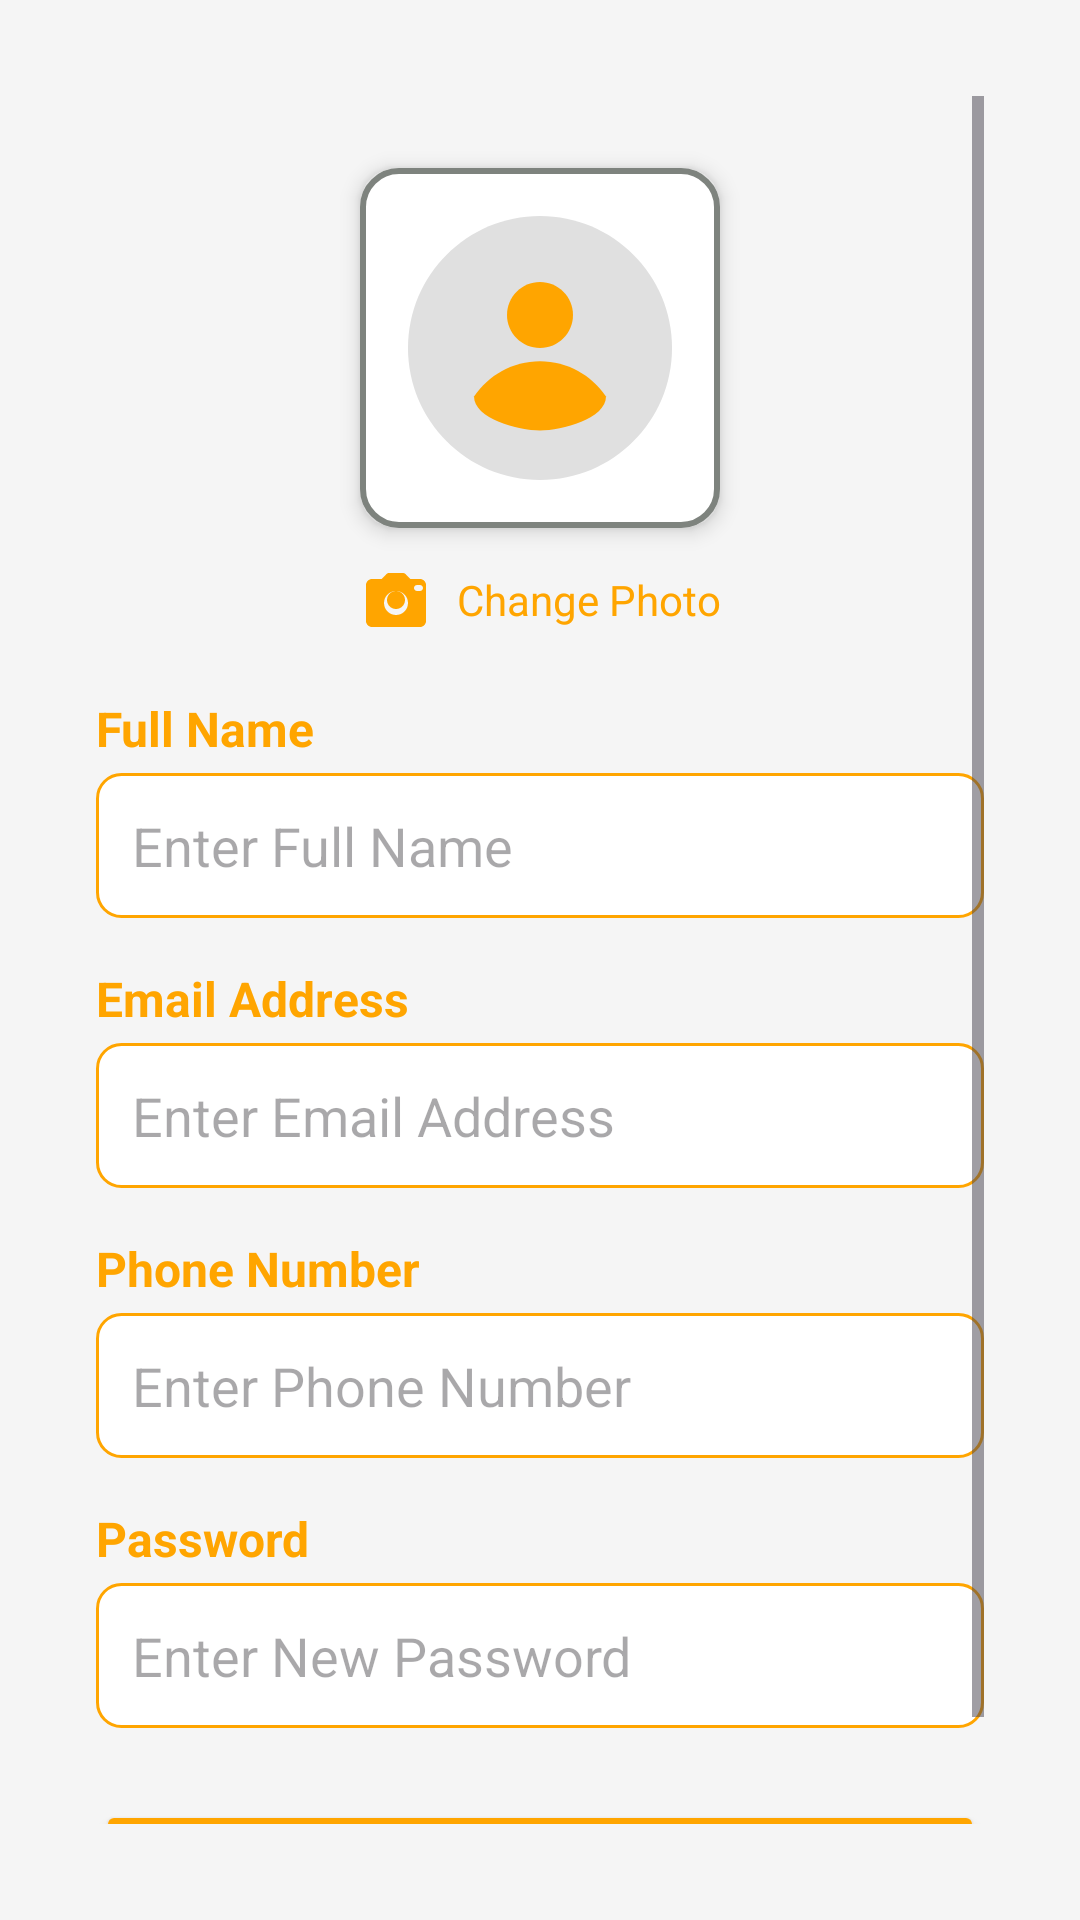

Android layout source for this screen:
<!-- AndroidManifest.xml: application theme Theme.CarPool2 -->
<!-- res/layout/fragment_profile.xml -->
<?xml version="1.0" encoding="utf-8"?>
<androidx.constraintlayout.widget.ConstraintLayout xmlns:android="http://schemas.android.com/apk/res/android"
    xmlns:app="http://schemas.android.com/apk/res-auto"
    android:layout_width="match_parent"
    android:layout_height="match_parent"
    android:background="@color/background_light"
    android:padding="16dp">


    <ScrollView
        android:layout_width="0dp"
        android:layout_height="wrap_content"
        android:background="@color/background_light"
        android:padding="16dp"
        app:layout_constraintTop_toTopOf="parent"
        app:layout_constraintStart_toStartOf="parent"
        app:layout_constraintEnd_toEndOf="parent">

        <LinearLayout
            android:layout_width="match_parent"
            android:layout_height="wrap_content"
            android:orientation="vertical"
            android:gravity="center">

            
            <ImageView
                android:id="@+id/iv_profile_picture"
                android:layout_width="120dp"
                android:layout_height="120dp"
                android:src="@drawable/ic_profile_placeholder"
                android:layout_marginTop="24dp"
                android:layout_gravity="center"
                android:background="@drawable/customborder_rounded"
                android:padding="16dp"
                android:elevation="4dp"
                android:contentDescription="Profile Picture" />

            
            <TextView
                android:id="@+id/tv_change_photo"
                android:layout_width="wrap_content"
                android:layout_height="wrap_content"
                android:layout_marginTop="8dp"
                android:text="Change Photo"
                android:textSize="14sp"
                android:textColor="@color/primary_dark"
                android:drawableStart="@drawable/ic_camera"
                android:drawablePadding="8dp"
                android:clickable="true"
                android:gravity="center"
                android:padding="4dp" />

            
            <TextView
                android:layout_width="match_parent"
                android:layout_height="wrap_content"
                android:text="Full Name"
                android:textSize="16sp"
                android:textStyle="bold"
                android:paddingTop="16dp"
                android:paddingBottom="4dp"
                android:textColor="@color/primary_dark" />

            <EditText
                android:id="@+id/et_full_name"
                android:layout_width="match_parent"
                android:layout_height="wrap_content"
                android:hint="Enter Full Name"
                android:background="@drawable/custom_edittext"
                android:padding="12dp" />

            
            <TextView
                android:layout_width="match_parent"
                android:layout_height="wrap_content"
                android:text="Email Address"
                android:textSize="16sp"
                android:textStyle="bold"
                android:paddingTop="16dp"
                android:paddingBottom="4dp"
                android:textColor="@color/primary_dark" />

            
            <EditText
                android:id="@+id/et_email_address"
                android:layout_width="match_parent"
                android:layout_height="wrap_content"
                android:background="@drawable/custom_edittext"
                android:hint="Enter Email Address"
                android:inputType="textEmailAddress"
                android:padding="12dp" />

            <TextView
                android:layout_width="match_parent"
                android:layout_height="wrap_content"
                android:text="Phone Number"
                android:textSize="16sp"
                android:textStyle="bold"
                android:paddingTop="16dp"
                android:paddingBottom="4dp"
                android:textColor="@color/primary_dark" />

            <EditText
                android:id="@+id/et_phone_number"
                android:layout_width="match_parent"
                android:layout_height="wrap_content"
                android:hint="Enter Phone Number"
                android:inputType="phone"
                android:background="@drawable/custom_edittext"
                android:padding="12dp" />

            
            <TextView
                android:layout_width="match_parent"
                android:layout_height="wrap_content"
                android:text="Password"
                android:textSize="16sp"
                android:textStyle="bold"
                android:paddingTop="16dp"
                android:paddingBottom="4dp"
                android:textColor="@color/primary_dark" />

            <EditText
                android:id="@+id/et_password"
                android:layout_width="match_parent"
                android:layout_height="wrap_content"
                android:hint="Enter New Password"
                android:inputType="textPassword"
                android:background="@drawable/custom_edittext"
                android:padding="12dp" />

            
            <Button
                android:id="@+id/btn_save"
                android:layout_width="match_parent"
                android:layout_height="wrap_content"
                android:text="Save"
                android:textSize="18sp"
                android:textStyle="bold"
                android:textColor="@android:color/white"
                android:backgroundTint="@color/primary_dark"
                android:layout_marginTop="24dp"
                android:layout_marginBottom="16dp"
                android:elevation="8dp" />

        </LinearLayout>
    </ScrollView>



</androidx.constraintlayout.widget.ConstraintLayout>
<!-- resources referenced by this layout -->
<resources>
  <color name="background_light">#F5F5F5</color>
  <color name="primary_dark">#FFA500</color>
  <!-- drawable custom_edittext (drawable) -->
  <shape xmlns:android="http://schemas.android.com/apk/res/android">
      <solid android:color="@android:color/white"/>
      <corners android:radius="8dp"/>
      <stroke android:width="1dp" android:color="@color/primary_dark"/>
  </shape>
  <!-- drawable customborder_rounded (drawable) -->
  <shape xmlns:android="http://schemas.android.com/apk/res/android">
      <solid android:color="@color/white"/>
      <corners android:radius="12dp"/>
      <stroke android:width="2dp" android:color="@color/backgroundPrimary"/>
      <padding android:left="16dp" android:right="16dp" android:top="8dp" android:bottom="8dp"/>
  </shape>
  <!-- drawable ic_camera (drawable) -->
  <?xml version="1.0" encoding="utf-8"?>
  <vector xmlns:android="http://schemas.android.com/apk/res/android"
      android:width="24dp"
      android:height="24dp"
      android:viewportWidth="24"
      android:viewportHeight="24">
  
      
      <path
          android:fillColor="@color/primary_dark"
          android:pathData="M20,5h-3.17L15.4,3.59C15.15,3.22 14.74,3 14.29,3H9.71c-0.45,0 -0.86,0.22 -1.11,0.59L7.17,5H4c-1.1,0 -2,0.9 -2,2v12c0,1.1 0.9,2 2,2h16c1.1,0 2,-0.9 2,-2V7c0,-1.1 -0.9,-2 -2,-2zM12,17c-2.21,0 -4,-1.79 -4,-4s1.79,-4 4,-4 4,1.79 4,4 -1.79,4 -4,4zM20,9h-1c-0.55,0 -1,-0.45 -1,-1s0.45,-1 1,-1h1c0.55,0 1,0.45 1,1s-0.45,1 -1,1z"/>
  
      
      <path
          android:fillColor="@color/primary_dark"
          android:pathData="M12,9c-1.66,0 -3,1.34 -3,3s1.34,3 3,3 3,-1.34 3,-3 -1.34,-3 -3,-3z"/>
  </vector>
  <!-- drawable ic_profile_placeholder (drawable) -->
  <?xml version="1.0" encoding="utf-8"?>
  <vector xmlns:android="http://schemas.android.com/apk/res/android"
      android:width="120dp"
      android:height="120dp"
      android:viewportWidth="24"
      android:viewportHeight="24">
  
      
      <path
          android:fillColor="#E0E0E0"
          android:pathData="M12,0c6.63,0 12,5.37 12,12s-5.37,12 -12,12S0,18.63 0,12 5.37,0 12,0z"/>
  
      
      <path
          android:fillColor="@color/primary_dark"
          android:pathData="M12,12c1.66,0 3,-1.34 3,-3s-1.34,-3 -3,-3 -3,1.34 -3,3 1.34,3 3,3z"/>
  
      
      <path
          android:fillColor="@color/primary_dark"
          android:pathData="M12,13.2c-2.5,0 -4.71,1.28 -6,3.22 0,2.01 4,3.09 6,3.09s6,-1.08 6,-3.09c-1.29,-1.94 -3.5,-3.22 -6,-3.22z"/>
  </vector>
  <style name="Theme.CarPool2" parent="Base.Theme.CarPool2" />
  <color name="white">#FFFFFFFF</color>
  <color name="backgroundPrimary">#7E837E</color>
  <style name="Base.Theme.CarPool2" parent="Theme.Material3.Light.NoActionBar">
          <item name="android:windowDisablePreview">true</item>
          
          
      </style>
</resources>
